Run: headless pygame with SDL's dummy video driver; simulated clock (each Clock.tick advances the game by its frame time, no real sleeping); random seed 0; keys injected as events and as key.get_pressed() state; no mouse input.
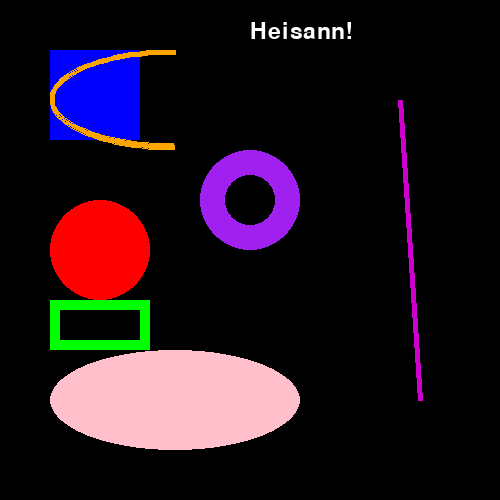
Frame 1 of 4 · flips 1–60 · no input
Frame 2 of 4 · flips 61–180 · tapped SPACE, RETURN · held RIGHT (→), D · screen unchanged from frame 1, image omitted
Frame 3 of 4 · flips 181–300 · held DOWN (↓), S · screen unchanged from frame 2, image omitted
Frame 4 of 4 · flips 301–420 · held LEFT (←), A, UP (↑), W · screen unchanged from frame 3, image omitted

The pygame program that drew these frames:

import pygame as pg

pg.init()
BREDDE = 500
HØYDE  = 500

vindu = pg.display.set_mode((BREDDE, HØYDE))
font = pg.font.SysFont("Arial", 34)

fortsett = True
while fortsett:
    for event in pg.event.get():
        if event.type == pg.QUIT:
            fortsett = False
    vindu.fill("black")
    pg.draw.circle(vindu, "red", (100, 250), 50)
    pg.draw.circle(vindu, 'purple', (250, 200), 50,25)

    pg.draw.rect(vindu, "blue", (50, 50, 90, 90))
    pg.draw.rect(vindu, 'green', (50, 300, 100, 50),10)

    pg.draw.arc(vindu, 'orange', (50, 50, 250, 100), 0.5*3.14, 1.5*3.14, 5)

    pg.draw.line(vindu, (205, 0, 205), (400, 100), (420, 400), 5)

    pg.draw.ellipse(vindu, (255, 192, 203), (50, 350, 250, 100))

    bilde = font.render("Heisann!", True, (255, 255, 255))
    vindu.blit(bilde, (250, 20))

    pg.display.update()

pg.quit()
